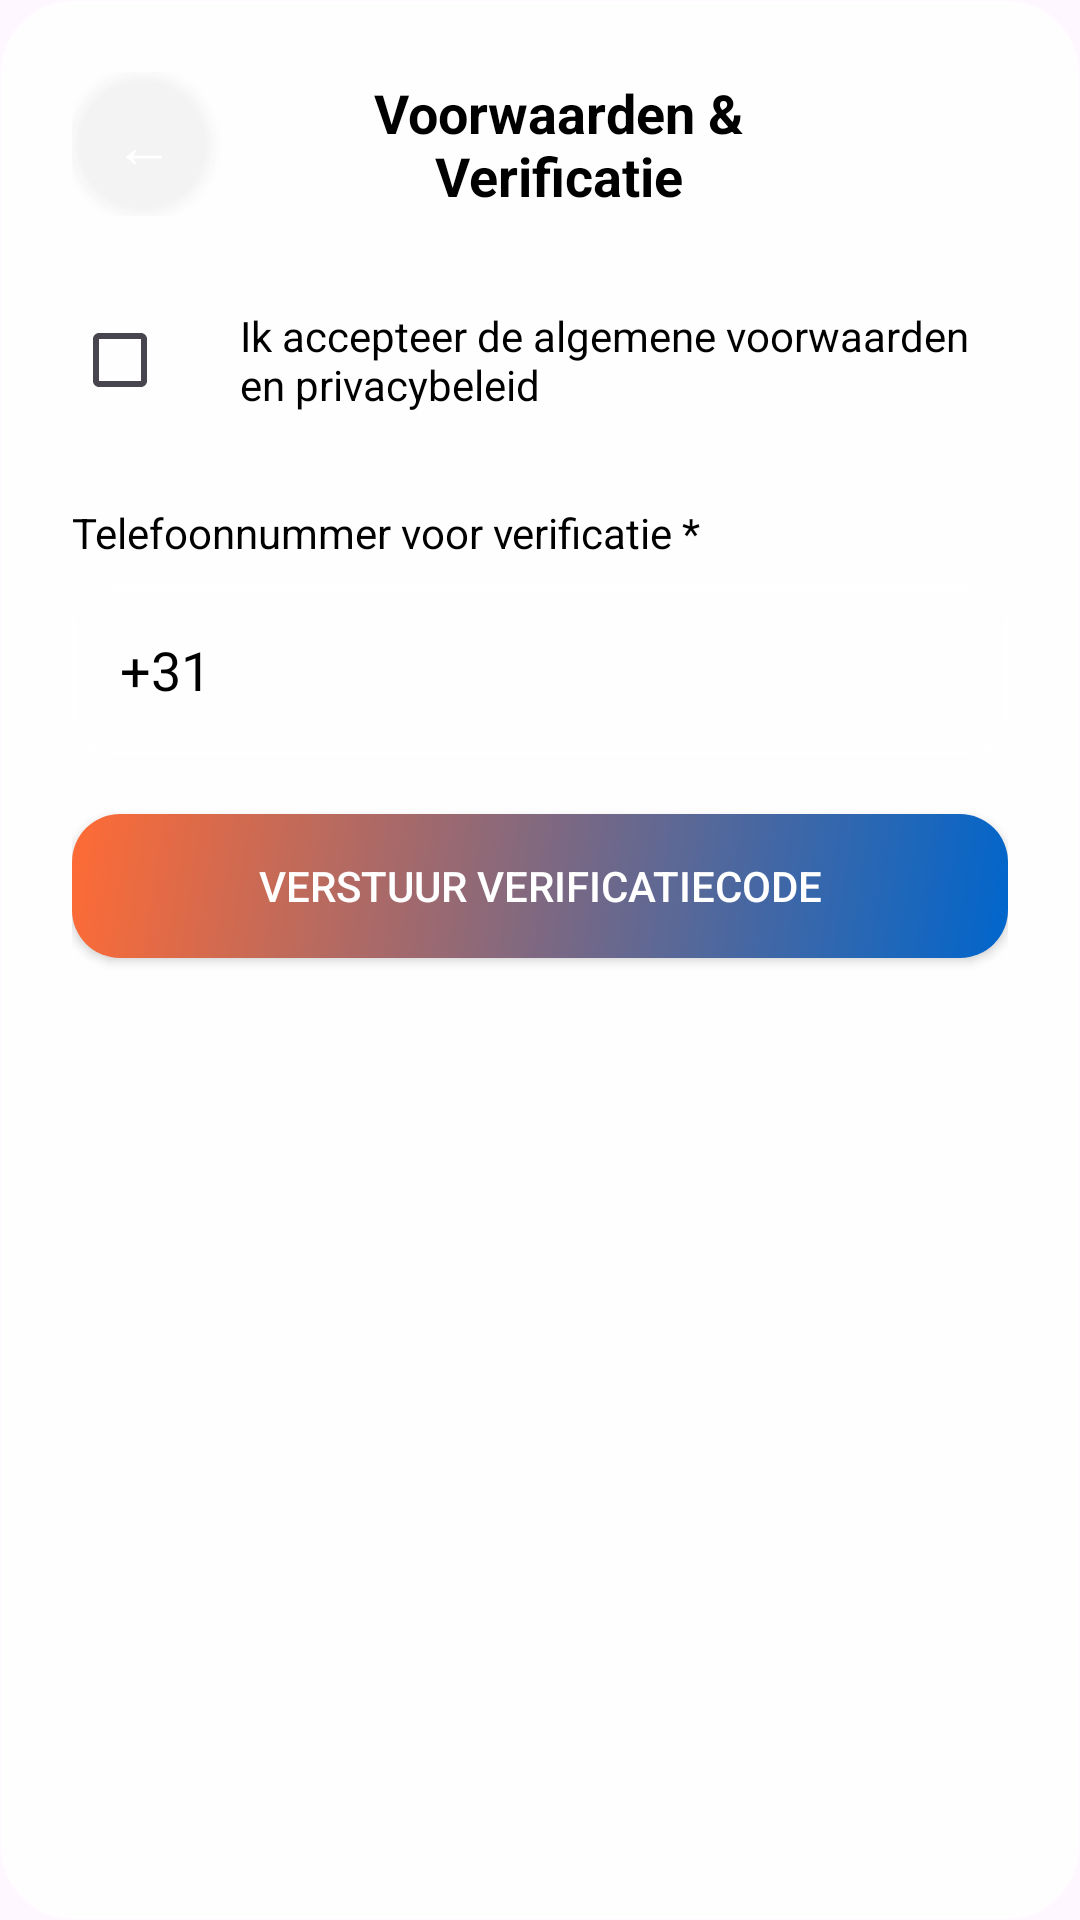

Android layout source for this screen:
<!-- AndroidManifest.xml: application theme Theme.Raptor -->
<!-- res/layout/subview_terms.xml -->
<?xml version="1.0" encoding="utf-8"?>
<LinearLayout xmlns:android="http://schemas.android.com/apk/res/android"
    android:layout_width="match_parent"
    android:layout_height="wrap_content"
    android:orientation="vertical"
    android:background="@drawable/step_card_background"
    android:padding="24dp"
    android:elevation="8dp">

    
    <LinearLayout
        android:layout_width="match_parent"
        android:layout_height="wrap_content"
        android:orientation="horizontal"
        android:gravity="center_vertical"
        android:layout_marginBottom="24dp">

        <Button
            android:id="@+id/backFromTermsButton"
            android:layout_width="48dp"
            android:layout_height="48dp"
            android:text="←"
            android:textSize="20sp"
            android:textColor="@color/white"
            android:background="@drawable/step_indicator_inactive"
            android:layout_marginEnd="12dp" />

        <TextView
            android:layout_width="0dp"
            android:layout_height="wrap_content"
            android:layout_weight="1"
            android:text="Voorwaarden &amp; Verificatie"
            android:textSize="18sp"
            android:textStyle="bold"
            android:textColor="@color/black"
            android:gravity="center" />

        <View
            android:layout_width="48dp"
            android:layout_height="48dp" />

    </LinearLayout>

    
    <LinearLayout
        android:layout_width="match_parent"
        android:layout_height="wrap_content"
        android:orientation="horizontal"
        android:gravity="center_vertical"
        android:layout_marginBottom="24dp">

        <CheckBox
            android:id="@+id/subviewTermsCheckBox"
            android:layout_width="wrap_content"
            android:layout_height="wrap_content"
            android:buttonTint="@color/gold" />

        <TextView
            android:layout_width="0dp"
            android:layout_height="wrap_content"
            android:layout_weight="1"
            android:text="Ik accepteer de algemene voorwaarden en privacybeleid"
            android:textSize="14sp"
            android:textColor="@color/black"
            android:layout_marginStart="8dp" />

    </LinearLayout>

    
    <LinearLayout
        android:layout_width="match_parent"
        android:layout_height="wrap_content"
        android:orientation="vertical"
        android:layout_marginBottom="20dp">

        <TextView
            android:layout_width="wrap_content"
            android:layout_height="wrap_content"
            android:text="Telefoonnummer voor verificatie *"
            android:textSize="14sp"
            android:textColor="@color/black"
            android:layout_marginBottom="8dp" />

        <EditText
            android:id="@+id/subviewTermsPhoneNumberEditText"
            android:layout_width="match_parent"
            android:layout_height="wrap_content"
            android:minHeight="48dp"
            android:hint="+31 6 12345678"
            android:inputType="phone"
            android:text="+31"
            android:textColor="@color/black"
            android:textColorHint="@color/white_opacity_60"
            android:background="@drawable/input_field_background"
            android:padding="16dp" />

    </LinearLayout>

    
    <Button
        android:id="@+id/sendVerificationCodeButton"
        android:layout_width="match_parent"
        android:layout_height="wrap_content"
        android:minHeight="48dp"
        android:text="Verstuur verificatiecode"
        android:textColor="@color/white"
        android:background="@drawable/button_primary_enabled"
        android:layout_marginBottom="20dp" />

    
    <LinearLayout
        android:id="@+id/verificationCodeContainer"
        android:layout_width="match_parent"
        android:layout_height="wrap_content"
        android:orientation="vertical"
        android:visibility="gone">

        <TextView
            android:layout_width="wrap_content"
            android:layout_height="wrap_content"
            android:text="Voer de 6-cijferige code in"
            android:textSize="14sp"
            android:textColor="@color/black"
            android:layout_marginBottom="8dp" />

        <EditText
            android:id="@+id/verificationCodeEditText"
            android:layout_width="match_parent"
            android:layout_height="wrap_content"
            android:minHeight="48dp"
            android:hint="000000"
            android:inputType="number"
            android:maxLength="6"
            android:textColor="@color/black"
            android:textColorHint="@color/white_opacity_60"
            android:background="@drawable/input_field_background"
            android:padding="16dp"
            android:gravity="center"
            android:textSize="24sp"
            android:letterSpacing="0.2" />

        <TextView
            android:layout_width="wrap_content"
            android:layout_height="wrap_content"
            android:text="Code niet ontvangen? Probeer opnieuw"
            android:textSize="12sp"
            android:textColor="@color/white_opacity_60"
            android:layout_marginTop="8dp"
            android:clickable="true"
            android:focusable="true"
            android:onClick="resendVerificationCode" />

    </LinearLayout>

    
    <Button
        android:id="@+id/registerFromTermsButton"
        android:layout_width="match_parent"
        android:layout_height="wrap_content"
        android:minHeight="48dp"
        android:text="Registreren"
        android:textColor="@color/white"
        android:background="@drawable/button_primary_enabled"
        android:layout_marginTop="20dp"
        android:visibility="gone" />

</LinearLayout>
<!-- resources referenced by this layout -->
<resources>
  <color name="black">#FF000000</color>
  <color name="gold">#FF6B35</color>
  <color name="white">#FFFFFFFF</color>
  <color name="white_opacity_60">#99FFFFFF</color>
  <!-- drawable button_primary_enabled (drawable) -->
  <?xml version="1.0" encoding="utf-8"?>
  <shape xmlns:android="http://schemas.android.com/apk/res/android"
      android:shape="rectangle">
      <gradient
          android:type="linear"
          android:angle="135"
          android:startColor="@color/primary_blue"
          android:endColor="@color/gold" />
      <corners android:radius="16dp" />
  </shape>
  <!-- drawable input_field_background (drawable) -->
  <?xml version="1.0" encoding="utf-8"?>
  <shape xmlns:android="http://schemas.android.com/apk/res/android"
      android:shape="rectangle">
      <solid android:color="@color/white_opacity_15" />
      <corners android:radius="12dp" />
      <stroke
          android:width="1dp"
          android:color="@color/white_opacity_30" />
  </shape>
  <!-- drawable step_card_background (drawable) -->
  <?xml version="1.0" encoding="utf-8"?>
  <shape xmlns:android="http://schemas.android.com/apk/res/android"
      android:shape="rectangle">
      <solid android:color="#E6FFFFFF" />
      <corners android:radius="24dp" />
      <stroke
          android:width="1dp"
          android:color="@color/white_opacity_30" />
  </shape>
  <!-- drawable step_indicator_inactive (drawable) -->
  <?xml version="1.0" encoding="utf-8"?>
  <shape xmlns:android="http://schemas.android.com/apk/res/android"
      android:shape="oval">
      <solid android:color="@color/white_opacity_30" />
  </shape>
  <style name="Theme.Raptor" parent="Base.Theme.Raptor" />
  <color name="primary_blue">#0066CC</color>
  <color name="white_opacity_15">#26FFFFFF</color>
  <color name="white_opacity_30">#4DFFFFFF</color>
  <style name="Base.Theme.Raptor" parent="Theme.Material3.DayNight.NoActionBar">
          
          <item name="colorPrimary">@color/primary_blue</item>
          <item name="colorPrimaryDark">@color/dark_blue</item>
          <item name="colorAccent">@color/gold</item>
      </style>
  <color name="dark_blue">#003366</color>
</resources>
